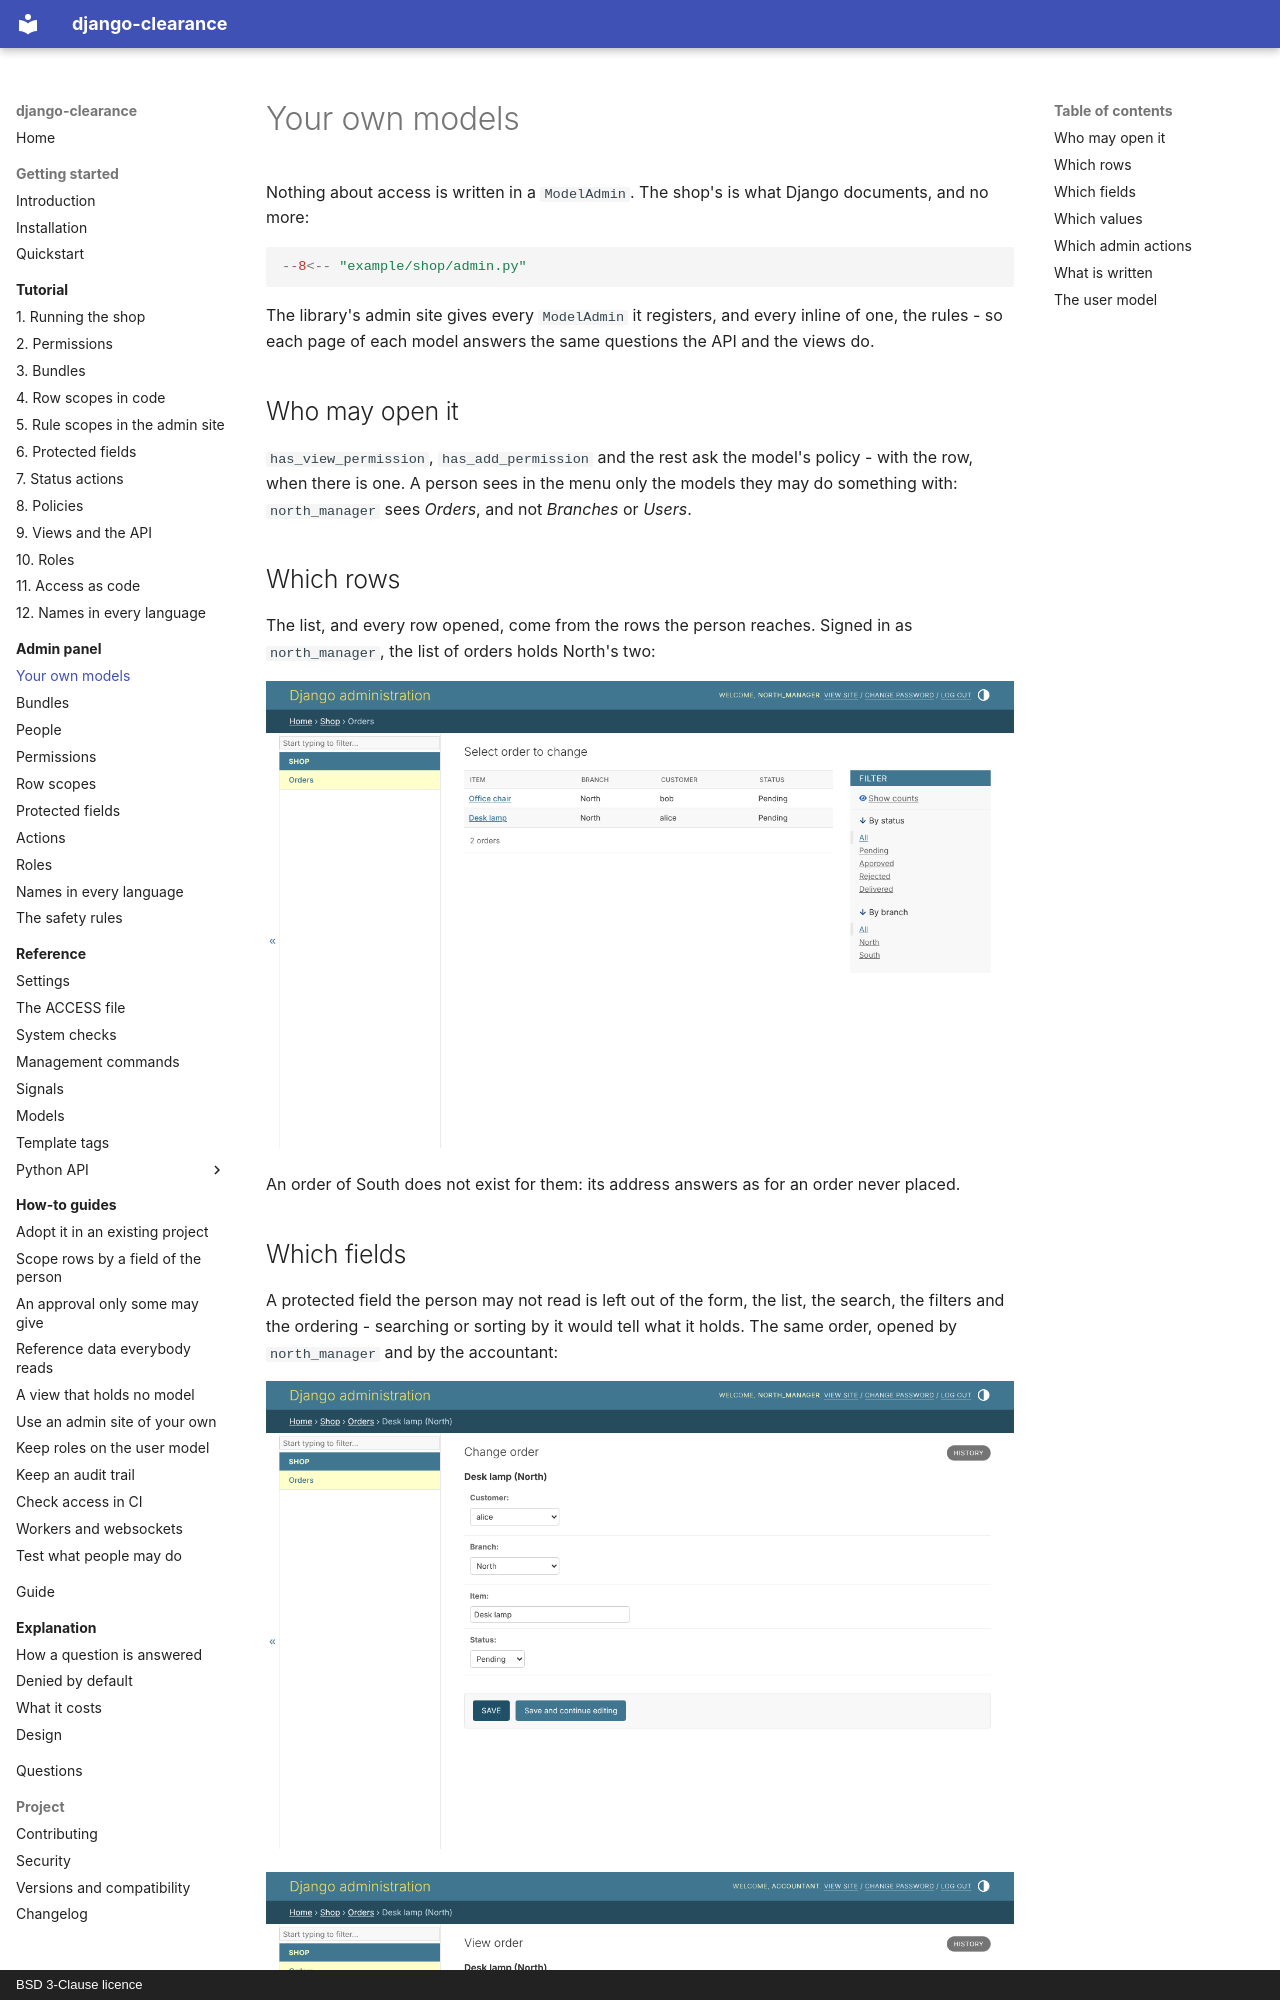

repository: amirAI-dot/django-clearance · page: admin/your-models/index.html · generator: mkdocs · copyright: BSD 3-Clause licence

# Your own models

Nothing about access is written in a `ModelAdmin`. The shop's is what Django
documents, and no more:

```python
--8<-- "example/shop/admin.py"
```

The library's admin site gives every `ModelAdmin` it registers, and every
inline of one, the rules - so each page of each model answers the same
questions the API and the views do.

## Who may open it

`has_view_permission`, `has_add_permission` and the rest ask the model's
policy - with the row, when there is one. A person sees in the menu only the
models they may do something with: `north_manager` sees *Orders*, and not
*Branches* or *Users*.

## Which rows

The list, and every row opened, come from the rows the person reaches.
Signed in as `north_manager`, the list of orders holds North's two:

![The orders north_manager sees](../img/en/orders-as-a-manager.png)

An order of South does not exist for them: its address answers as for an
order never placed.

## Which fields

A protected field the person may not read is left out of the form, the list,
the search, the filters and the ordering - searching or sorting by it would
tell what it holds. The same order, opened by `north_manager` and by the
accountant:

![The order opened by north_manager: no price](../img/en/order-as-a-manager.png)

![The order opened by the accountant: the price, read only](../img/en/order-as-the-accountant.png)

The manager may edit the order and may not read the price, so the form has
no price. The accountant may read the price and edit nothing, so the page is
read only and shows it. A field read but not written is locked, in the form
and in `list_editable`.
